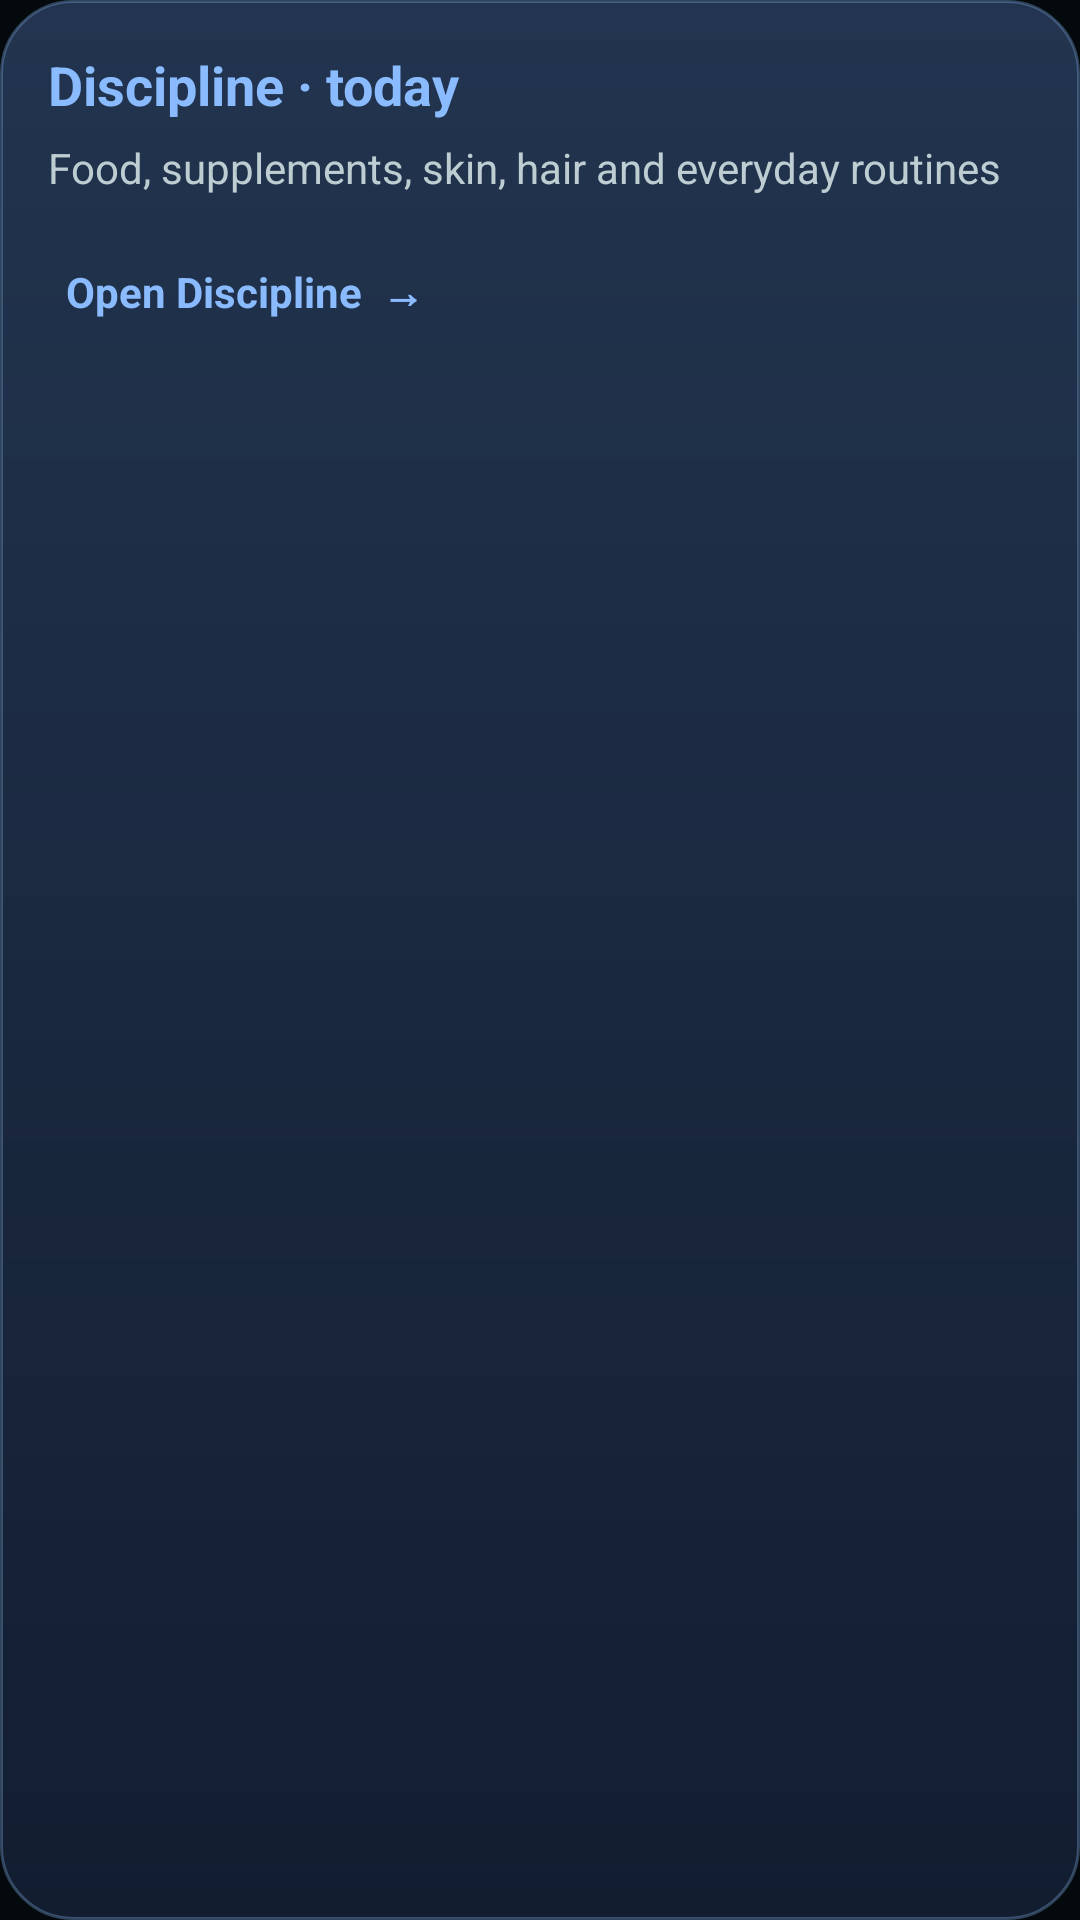

This screen was rendered from an Android layout file. Write that file and the resources it references.
<!-- AndroidManifest.xml: application theme AppTheme -->
<!-- res/layout/section_shared_discipline.xml -->
<?xml version="1.0" encoding="utf-8"?>
<LinearLayout xmlns:android="http://schemas.android.com/apk/res/android"
    android:id="@+id/profileDisciplineCard" android:layout_width="match_parent" android:layout_height="wrap_content"
    android:orientation="vertical" android:layout_marginTop="10dp" android:padding="16dp"
    android:background="@drawable/discipline_dialog">
    <TextView android:layout_width="match_parent" android:layout_height="wrap_content" android:text="Discipline · today"
        android:textColor="#8ABBFF" android:textSize="18sp" android:textStyle="bold" />
    <TextView android:id="@+id/profileDisciplineSummary" android:layout_width="match_parent" android:layout_height="wrap_content"
        android:layout_marginTop="6dp" android:text="Food, supplements, skin, hair and everyday routines" android:textColor="@color/text_secondary" android:textSize="14sp" />
    <TextView android:id="@+id/profileOpenDiscipline" android:layout_width="match_parent" android:layout_height="wrap_content"
        android:layout_marginTop="8dp" android:minHeight="48dp" android:gravity="center_vertical" android:paddingStart="6dp" android:paddingEnd="6dp"
        android:text="Open Discipline  →" android:textSize="14sp" android:textStyle="bold" android:textColor="#8ABBFF"
        android:background="?android:attr/selectableItemBackground" android:clickable="true" android:focusable="true" />
</LinearLayout>
<!-- resources referenced by this layout -->
<resources>
  <color name="text_secondary">#BDCDD2</color>
  <!-- drawable discipline_dialog (drawable) -->
  <shape xmlns:android="http://schemas.android.com/apk/res/android">
      <gradient android:angle="270" android:startColor="#22344F" android:endColor="#121D30" />
      <corners android:radius="24dp" />
      <stroke android:width="1dp" android:color="#6079A2D7" />
      <padding android:left="8dp" android:top="8dp" android:right="8dp" android:bottom="8dp" />
  </shape>
  <color name="background">#03090C</color>
  <color name="accent">#00E7B4</color>
  <!-- drawable bg_card (drawable) -->
  <shape xmlns:android="http://schemas.android.com/apk/res/android" android:shape="rectangle">
      <gradient android:startColor="@color/glass_card_top" android:endColor="@color/glass_card_bottom" android:angle="315" />
      <stroke android:width="0.75dp" android:color="@color/glass_rim_static" />
      <corners android:radius="24dp" />
  </shape>
  <color name="surface">#081318</color>
  <color name="text_primary">#F4F8F9</color>
  <style name="FrostedDialogMotion" parent="android:style/Animation.Dialog">
          <item name="android:windowEnterAnimation">@anim/frosted_dialog_enter</item>
          <item name="android:windowExitAnimation">@anim/frosted_dialog_exit</item>
      </style>
  <!-- drawable bg_calendar_dialog (drawable) -->
  <shape xmlns:android="http://schemas.android.com/apk/res/android" android:shape="rectangle">
      
      <gradient android:startColor="@color/glass_popup_top" android:endColor="@color/glass_popup_bottom" android:angle="315" />
      <stroke android:width="0.75dp" android:color="@color/glass_popup_rim" />
      <corners android:radius="24dp" />
  </shape>
  <dimen name="calendar_dialog_width">320dp</dimen>
  <style name="DiaryCalendarDatePicker" parent="android:style/Widget.Material.DatePicker">
          <item name="android:datePickerMode">calendar</item>
          <item name="android:background">@android:color/transparent</item>
          <item name="android:headerBackground">@android:color/transparent</item>
          <item name="android:headerMonthTextAppearance">@style/DiaryCalendarHeaderText</item>
          <item name="android:calendarTextColor">@color/text_primary</item>
      </style>
  <style name="DiaryCalendarView" parent="android:style/Widget.Material.CalendarView">
          <item name="android:background">@android:color/transparent</item>
          <item name="android:dateTextAppearance">@style/DiaryCalendarDayText</item>
          <item name="android:weekDayTextAppearance">@style/DiaryCalendarWeekText</item>
      </style>
  <color name="glass_card_top">#D917272F</color>
  <color name="glass_card_bottom">#D8081118</color>
  <color name="glass_rim_static">#46BCD8D7</color>
  <color name="glass_popup_top">#17272F</color>
  <color name="glass_popup_bottom">#081118</color>
  <color name="glass_popup_rim">#55BCD8D7</color>
  <style name="DiaryCalendarHeaderText" parent="android:style/TextAppearance.Material.Headline">
          <item name="android:textColor">@color/calendar_header_text</item>
          <item name="android:textSize">@dimen/calendar_max_text_size</item>
      </style>
  <style name="DiaryCalendarDayText" parent="android:style/TextAppearance.Material.Body1">
          <item name="android:textColor">@color/calendar_day_text</item>
          <item name="android:textSize">13sp</item>
      </style>
  <style name="DiaryCalendarWeekText" parent="android:style/TextAppearance.Material.Caption">
          <item name="android:textColor">@color/text_secondary</item>
          <item name="android:textSize">11sp</item>
      </style>
  <dimen name="calendar_max_text_size">22sp</dimen>
</resources>
